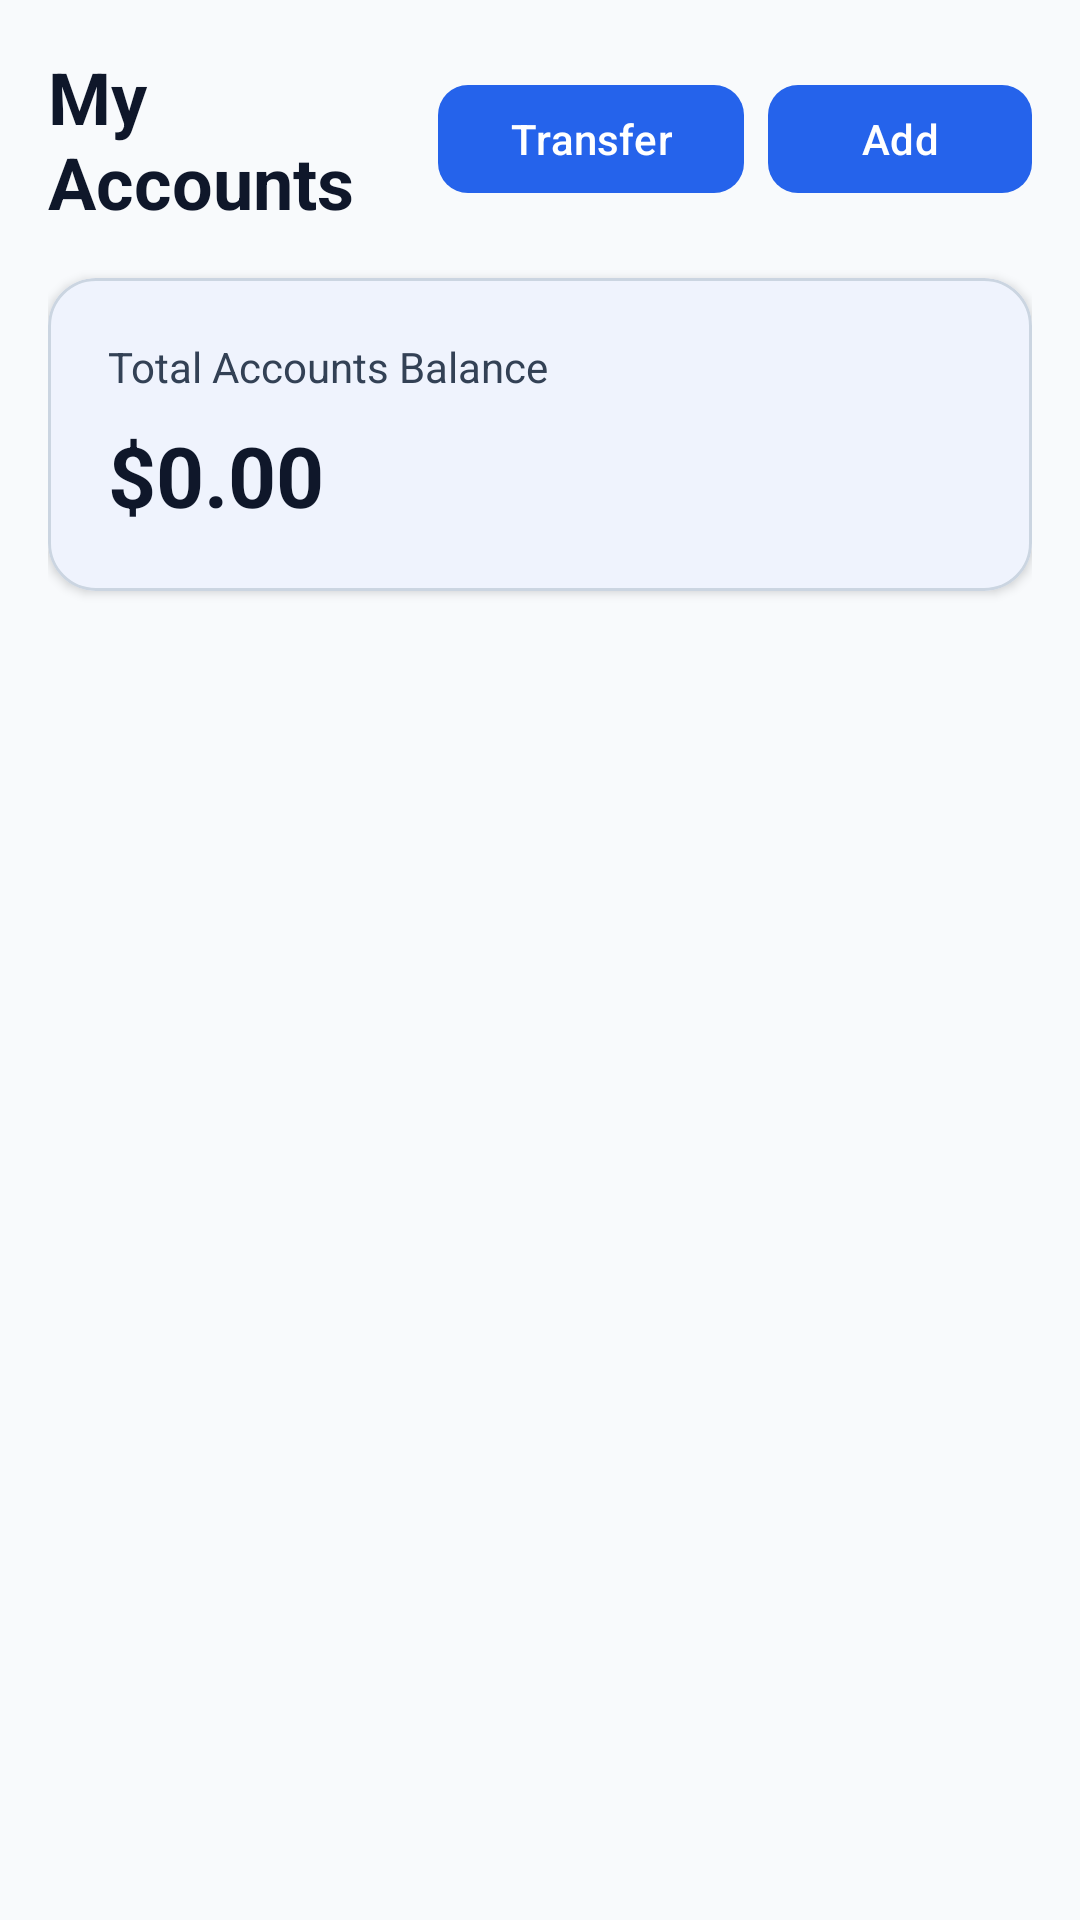

Write the Android layout XML for this screen, with the resource values it uses.
<!-- AndroidManifest.xml: application theme Theme.FinanceManager -->
<!-- res/layout/fragment_accounts.xml -->
<?xml version="1.0" encoding="utf-8"?>
<LinearLayout xmlns:android="http://schemas.android.com/apk/res/android"
    xmlns:app="http://schemas.android.com/apk/res-auto"
    android:layout_width="match_parent"
    android:layout_height="match_parent"
    android:background="@color/background"
    android:orientation="vertical"
    android:padding="16dp">

    <LinearLayout
        android:layout_width="match_parent"
        android:layout_height="wrap_content"
        android:layout_marginBottom="16dp"
        android:gravity="center_vertical"
        android:orientation="horizontal">

        <TextView
            android:layout_width="0dp"
            android:layout_height="wrap_content"
            android:layout_weight="1"
            android:text="@string/my_accounts"
            android:textColor="@color/text_primary"
            android:textSize="24sp"
            android:textStyle="bold" />

        <com.google.android.material.button.MaterialButton
            android:id="@+id/btn_transfer"
            android:layout_width="wrap_content"
            android:layout_height="44dp"
            android:layout_marginEnd="8dp"
            android:text="Transfer"
            app:cornerRadius="10dp" />

        <com.google.android.material.button.MaterialButton
            android:id="@+id/btn_add_account"
            android:layout_width="wrap_content"
            android:layout_height="44dp"
            android:text="Add"
            app:cornerRadius="10dp" />
    </LinearLayout>

    
    <com.google.android.material.card.MaterialCardView
        android:layout_width="match_parent"
        android:layout_height="wrap_content"
        android:layout_marginBottom="16dp"
        app:cardBackgroundColor="@color/surface"
        app:cardCornerRadius="16dp"
        app:cardElevation="2dp"
        app:strokeColor="@color/card_stroke"
        app:strokeWidth="1dp">

        <LinearLayout
            android:layout_width="match_parent"
            android:layout_height="wrap_content"
            android:orientation="vertical"
            android:padding="20dp">

            <TextView
                android:layout_width="wrap_content"
                android:layout_height="wrap_content"
                android:text="@string/total_accounts_balance"
                android:textColor="@color/text_secondary"
                android:textSize="14sp" />

            <TextView
                android:id="@+id/tv_accounts_total_balance"
                android:layout_width="match_parent"
                android:layout_height="wrap_content"
                android:layout_marginTop="8dp"
                android:text="$0.00"
                android:textColor="@color/text_primary"
                android:textSize="28sp"
                android:textStyle="bold" />
        </LinearLayout>
    </com.google.android.material.card.MaterialCardView>

    
    <androidx.recyclerview.widget.RecyclerView
        android:id="@+id/rv_accounts"
        android:layout_width="match_parent"
        android:layout_height="match_parent"
        android:clipToPadding="false"
        android:paddingBottom="88dp" />

</LinearLayout>
<!-- resources referenced by this layout -->
<resources>
  <color name="background">#F8FAFC</color>
  <color name="card_stroke">#CBD5E1</color>
  <color name="surface">#FFFFFF</color>
  <color name="text_primary">#0F172A</color>
  <color name="text_secondary">#334155</color>
  <string name="my_accounts">My Accounts</string>
  <string name="total_accounts_balance">Total Accounts Balance</string>
  <style name="Theme.FinanceManager" parent="Theme.Material3.DayNight.NoActionBar">
          
          <item name="colorPrimary">@color/primary</item>
          <item name="colorOnPrimary">@color/on_primary</item>
          <item name="colorPrimaryContainer">@color/primary_container</item>
          <item name="colorSecondary">@color/secondary</item>
          <item name="android:colorBackground">@color/background</item>
          <item name="colorSurface">@color/surface</item>
          <item name="colorSurfaceVariant">@color/surface_variant</item>
  
          
          <item name="android:statusBarColor">@color/background</item>
          <item name="android:windowLightStatusBar">true</item>
          <item name="android:navigationBarColor">@color/surface</item>
  
          
          <item name="materialCardViewStyle">@style/Widget.FinanceManager.CardView</item>
          <item name="textInputStyle">@style/Widget.Material3.TextInputLayout.OutlinedBox</item>
          <item name="popupMenuStyle">@style/Theme.FinanceManager.PopupMenu</item>
      </style>
  <color name="primary">#2563EB</color>
  <color name="on_primary">#FFFFFF</color>
  <color name="primary_container">#EFF6FF</color>
  <color name="secondary">#0EA5E9</color>
  <color name="surface_variant">#F1F5F9</color>
  <style name="Widget.FinanceManager.CardView" parent="Widget.Material3.CardView.Elevated">
          <item name="cardCornerRadius">16dp</item>
          <item name="cardElevation">2dp</item>
          <item name="cardBackgroundColor">@color/surface</item>
          <item name="strokeWidth">1dp</item>
          <item name="strokeColor">@color/card_stroke</item>
      </style>
  <style name="Theme.FinanceManager.PopupMenu" parent="Widget.AppCompat.PopupMenu">
          <item name="android:textColor">@color/text_primary</item>
          <item name="android:textColorPrimary">@color/text_primary</item>
          <item name="android:textColorSecondary">@color/text_secondary</item>
          <item name="android:colorBackground">@color/surface</item>
          <item name="android:itemBackground">@color/surface</item>
      </style>
</resources>
